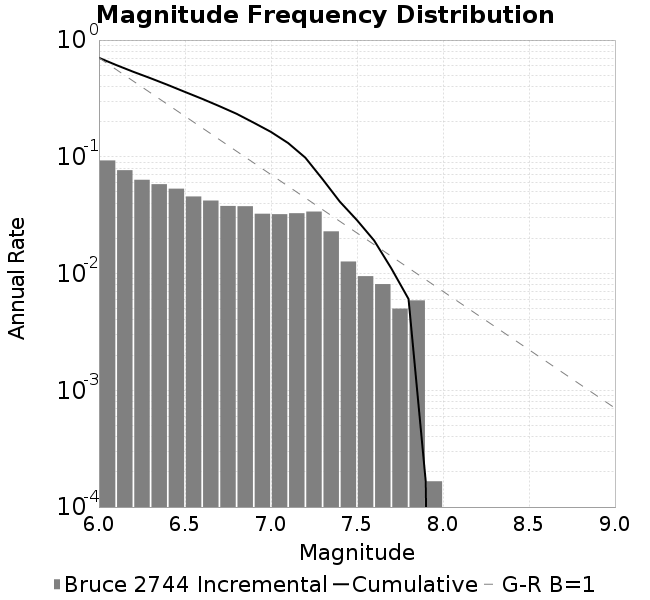

The table this chart was drawn from, first rows:
Magnitude, Incremental Rate (1/yr), Cumulative Rate (1/yr)
6.0, 0.09306, 0.7046
6.1, 0.0768, 0.6115
6.2, 0.06355, 0.5347
6.3, 0.05828, 0.4712
6.4, 0.05334, 0.4129
6.5, 0.04574, 0.3596
6.6, 0.0422, 0.3138
6.7, 0.03792, 0.2716
6.8, 0.03773, 0.2337
6.9, 0.03253, 0.196
7.0, 0.03225, 0.1634
7.1, 0.03287, 0.1312
7.2, 0.03396, 0.09831
7.3, 0.02299, 0.06435
7.4, 0.01268, 0.04137
7.5, 0.009499, 0.02869
7.6, 0.008121, 0.01919
7.7, 0.005011, 0.01107
7.8, 0.005889, 0.006055
7.9, 1.662286519939476E-4, 1.662286519939476E-4
8.0, 0.0, 0.0
8.1, 0.0, 0.0
8.2, 0.0, 0.0
8.3, 0.0, 0.0
8.4, 0.0, 0.0
8.5, 0.0, 0.0
8.6, 0.0, 0.0
8.7, 0.0, 0.0
8.8, 0.0, 0.0
8.9, 0.0, 0.0
